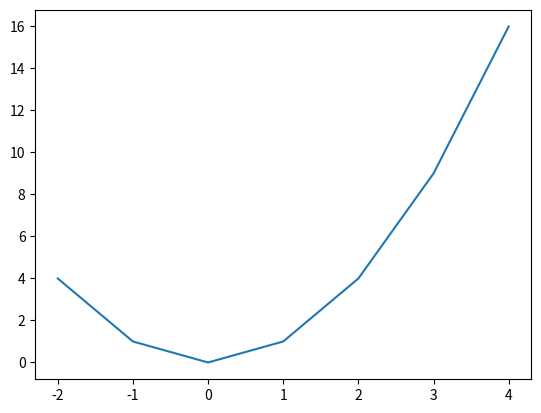
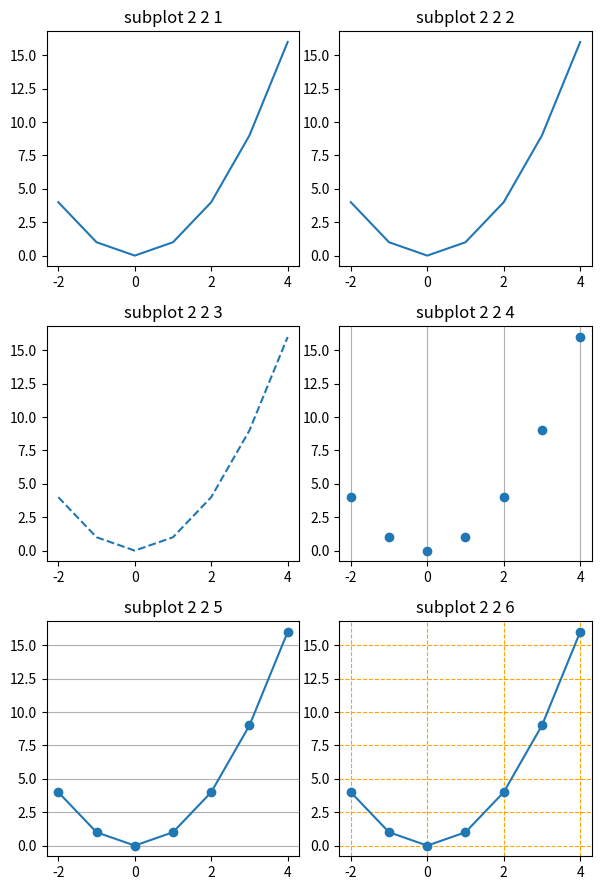
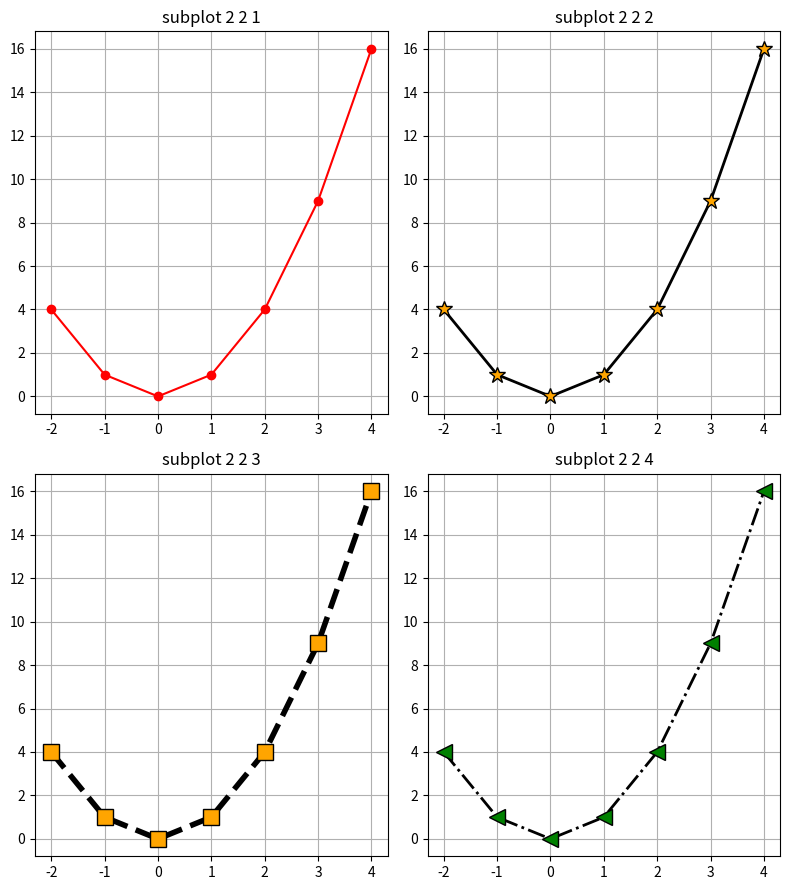
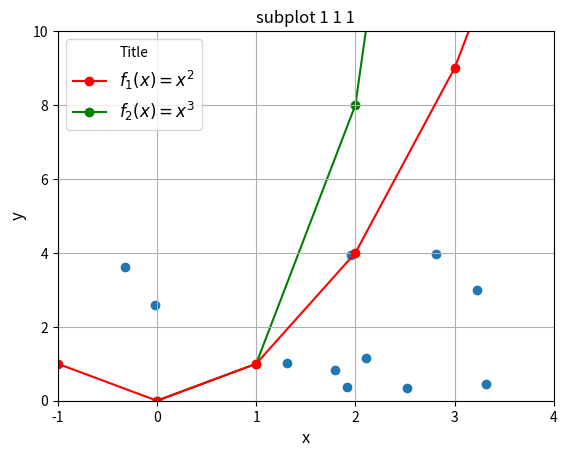
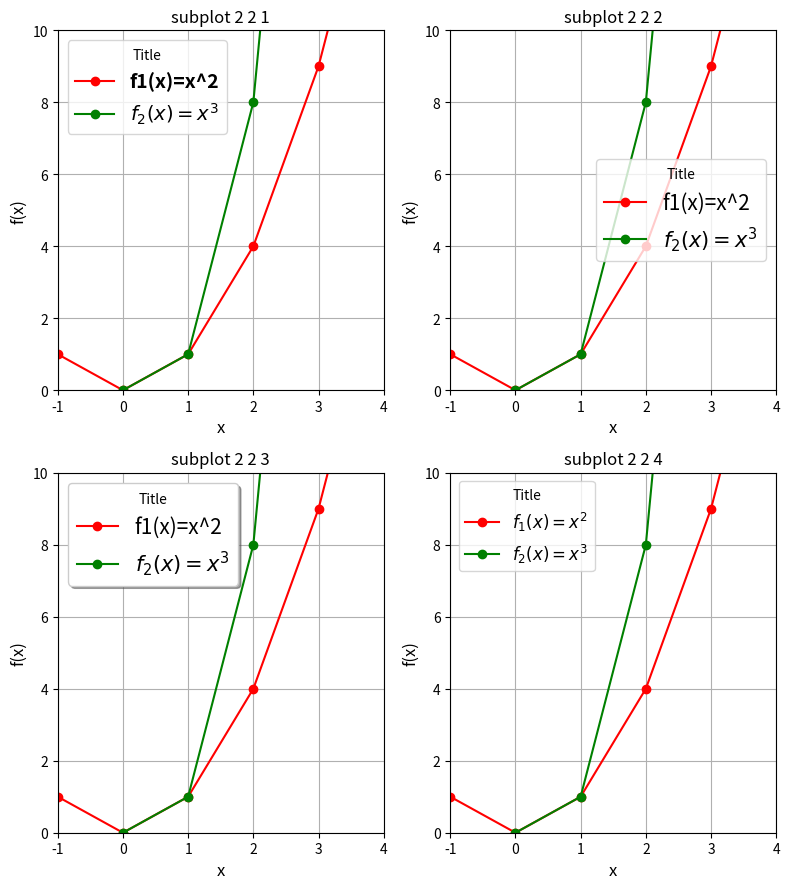
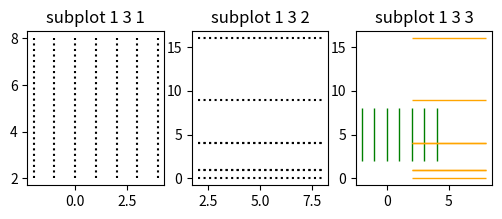
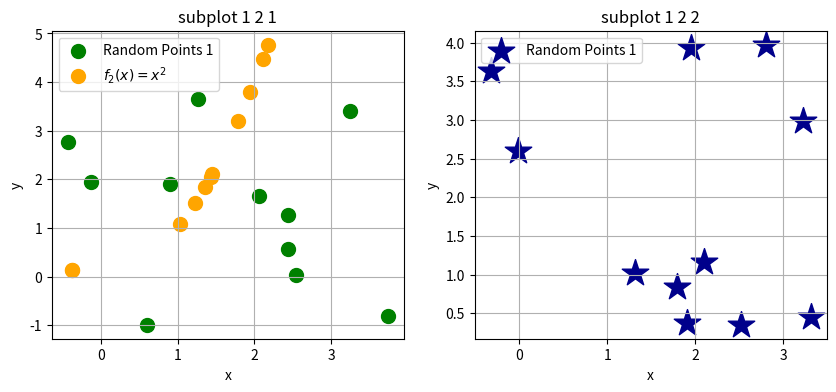
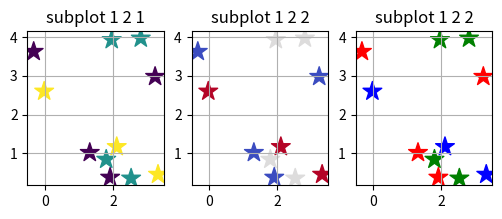
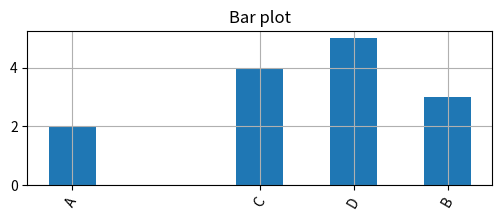
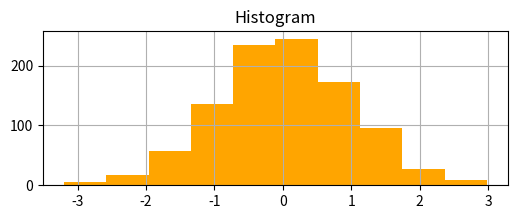
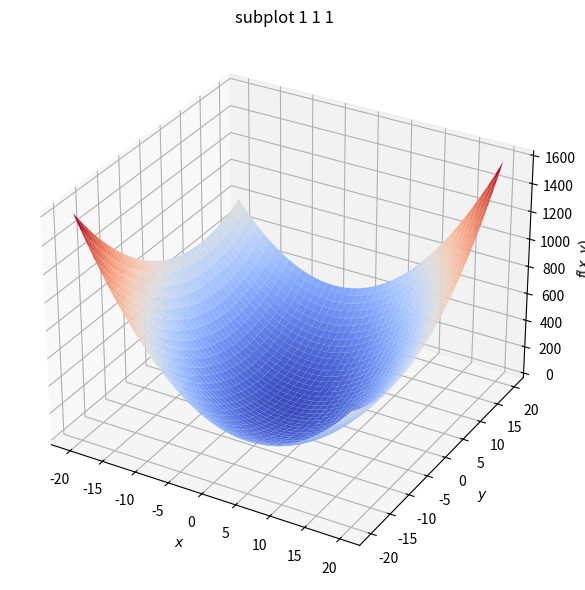
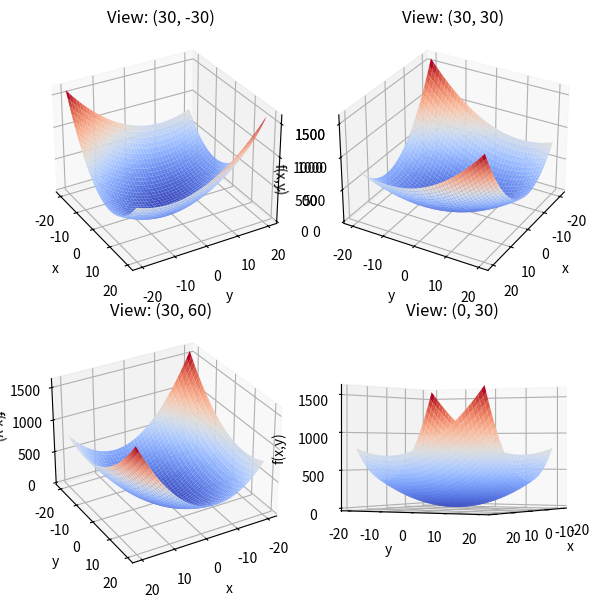
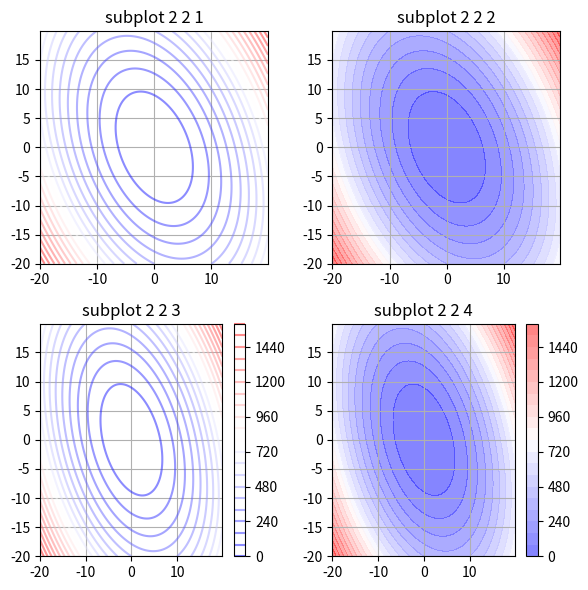

Source code (Python) for these figures, in order:
import numpy as np
import matplotlib.pyplot as plt
from matplotlib import gridspec
%matplotlib inline

# %matplotlib qt

# Формирование двух областей: 1x2
plt.figure("1", figsize=(6, 2))

plt.subplot(1, 2, 1)
plt.title("subplot 1 2 1")

plt.subplot(1, 2, 2)
plt.title("subplot 1 2 2")

plt.show()

# Формирование четырех областей: 2x2
plt.figure("2",figsize=(6, 4))

plt.subplot(2, 2, 1)
plt.title("subplot 2 2 1")

plt.subplot(2, 2, 2)
plt.title("subplot 2 2 2")

plt.subplot(2, 2, 3)
plt.title("subplot 2 2 3")

plt.subplot(2, 2, 4)
plt.title("subplot 2 2 4")

plt.show()

# Корректировка расположения
plt.figure("2",figsize=(6, 2))

plt.subplot(2,2,1)
plt.title("subplot 2 2 1")

plt.subplot(2,2,2)
plt.title("subplot 2 2 2")

plt.subplot(2,2,3)
plt.title("subplot 2 2 3")

plt.subplot(2,2,4)
plt.title("subplot 2 2 4")

plt.tight_layout()

plt.show()

# Использование GridSpec
gs = gridspec.GridSpec(nrows=2, ncols=2, width_ratios=[2, 1], height_ratios=[2, 1])
print(repr(gs))

plt.figure("3",figsize=(6, 2))

plt.subplot(gs[0])
plt.subplot(gs[1])
plt.subplot(gs[2])
# plt.subplot(gs[3])

plt.show()

x = np.arange(start=-2, stop=5, step=1)
x

f = lambda x: x**2

plt.figure("4")
plt.plot(x, f(x))
plt.show()

plt.figure("5",figsize=(6, 9))

plt.subplot(3,2,1)
plt.title("subplot 2 2 1")
plt.plot(x, f(x))

plt.subplot(3,2,2)
plt.title("subplot 2 2 2")
plt.plot(x, f(x), "-")

plt.subplot(3,2,3)
plt.title("subplot 2 2 3")
plt.plot(x, f(x), "--")

plt.subplot(3,2,4)
plt.title("subplot 2 2 4")
plt.plot(x, f(x), "o")
plt.grid(True, axis="x")

plt.subplot(3,2,5)
plt.title("subplot 2 2 5")
plt.plot(x, f(x), "o-")
plt.grid(True, axis="y")

plt.subplot(3,2,6)
plt.title("subplot 2 2 6")
plt.plot(x, f(x), "o-")
plt.grid(True, axis="both", color="orange", linestyle="--");

plt.tight_layout()

plt.show()

plt.figure("6",figsize=(8, 9))

plt.subplot(2,2,1)
plt.title("subplot 2 2 1")
plt.plot(x, f(x), "-ro")
plt.grid(True)

plt.subplot(2,2,2)
plt.title("subplot 2 2 2")
plt.plot(x, f(x), color="black", linewidth=2, linestyle="solid",
         marker="*", markerfacecolor="orange", markersize=12)
plt.grid(True)

plt.subplot(2,2,3)
plt.title("subplot 2 2 3")
plt.plot(x, f(x), color="black", linewidth=4, linestyle="dashed",
         marker="s", markerfacecolor="orange", markersize=12)
plt.grid(True)

plt.subplot(2,2,4)
plt.title("subplot 2 2 4")
plt.plot(x, f(x), color="black", linewidth=2, linestyle="-.",
         marker="<", markerfacecolor="green", markersize=12)
plt.grid(True)

plt.tight_layout()

plt.show()

f1 = lambda x: x**2
f2 = lambda x: x**3

plt.figure("7")

plt.title("subplot 1 1 1")
plt.plot(x, f1(x), "-ro", label="$f_1(x)=x^2$", zorder=2)
plt.plot(x, f2(x), "-go", label="$f_2(x)=x^3$", zorder=1)
plt.grid(True)
plt.axis((-1, 4, 0, 10))
plt.legend(loc=2, title="Title", fontsize=12)
plt.xlabel("$x$", fontsize=12)
plt.ylabel("$y$", fontsize=12)

plt.show()

plt.figure("8",figsize=(8, 9))

plt.subplot(2,2,1)
plt.title("subplot 2 2 1")
plt.plot(x, f1(x), "-ro", label="f1(x)=x^2")
plt.plot(x, f2(x), "-go", label="$f_2(x)=x^3$")
plt.xlabel("x", fontsize=12)
plt.ylabel("f(x)", fontsize=12)
plt.grid(True)
plt.axis((-1, 4, 0, 10))
plt.legend(loc=2, prop={"size":14, "weight":"bold"}, title="Title")

plt.subplot(2,2,2)
plt.title("subplot 2 2 2")
plt.plot(x, f1(x), "-ro", label="f1(x)=x^2")
plt.plot(x, f2(x), "-go", label="$f_2(x)=x^3$")
plt.xlabel("x", fontsize=12)
plt.ylabel("f(x)", fontsize=12)
plt.grid(True)
plt.axis((-1, 4, 0, 10))
plt.legend(loc=7, title="Title", fontsize=15)

plt.subplot(2,2,3)
plt.title("subplot 2 2 3")
plt.plot(x, f1(x), "-ro", label="f1(x)=x^2")
plt.plot(x, f2(x), "-go", label="$f_2(x)=x^3$")
plt.xlabel("x", fontsize=12)
plt.ylabel("f(x)", fontsize=12)
plt.grid(True)
plt.axis((-1, 4, 0, 10))
plt.legend(loc=2, title="Title", fontsize=15, shadow=True)

plt.subplot(2,2,4)
plt.title("subplot 2 2 4")
plt.plot(x, f1(x), "-ro", label="$f_1(x)=x^2$")
plt.plot(x, f2(x), "-go", label="$f_2(x)=x^3$")
plt.xlabel("x", fontsize=12)
plt.ylabel("f(x)", fontsize=12)
plt.grid(True)
plt.axis((-1, 4, 0, 10))
plt.legend(loc=2, title="Title", fontsize=12)

plt.tight_layout()

plt.show()

plt.figure("9",figsize=(6, 2))

plt.subplot(1,3,1)
plt.title("subplot 1 3 1")
plt.vlines(x, ymin=2, ymax=8, colors="black", linestyles="dotted")

plt.subplot(1,3,2)
plt.title("subplot 1 3 2")
plt.hlines(f(x), xmin=2, xmax=8, colors="black", linestyles="dotted")

plt.subplot(1,3,3)
plt.title("subplot 1 3 3")
plt.vlines(x, ymin=2, ymax=8, colors="green", linestyles="solid", linewidth=1)
plt.hlines(f(x), xmin=2, xmax=8, colors="orange", linestyles="solid", linewidth=1)

plt.show()

from scipy import stats

x = stats.uniform.rvs(loc=-1, scale=5, size=11)
y = stats.uniform.rvs(loc=-1, scale=5, size=11)
x, y

plt.figure("7")

plt.subplot(1,1,1)
plt.title("subplot 1 1 1")
# диаграмма разброса
plt.scatter(x, y)
plt.grid(True)
plt.xlabel("x")
plt.ylabel("y")
plt.show()

x1 = stats.uniform.rvs(loc=-1, scale=5, size=11)
y1 = stats.uniform.rvs(loc=-1, scale=5, size=11)
x1, y1

x2 = stats.uniform.rvs(loc=-1, scale=5, size=11)
f2 = lambda x: x**2
x2, f2(x2)

plt.figure("10", figsize=(10, 4))

plt.subplot(1,2,1)
plt.title("subplot 1 2 1")
plt.scatter(x1, y1, marker="o", s=100, label="Random Points 1", color="green")
plt.scatter(x2, f2(x2), marker="o", s=100, label="$f_2(x)=x^2$", color="orange")
plt.xlabel("x")
plt.ylabel("y")
plt.grid(True)
plt.legend()

plt.subplot(1,2,2)
plt.title("subplot 1 2 2")
plt.scatter(x, y, marker="*", s=400, label="Random Points 1", color="darkblue")
plt.xlabel("x")
plt.ylabel("y")
plt.grid(True)
plt.legend()

plt.show()

# from matplotlib import cm
from matplotlib.colors import ListedColormap

clrMap = ListedColormap(["red", "green", "blue"])

z = np.random.randint(low=0, high=3, size=11)
z

plt.figure("11", figsize=(6, 2))

plt.subplot(1,3,1)
plt.title("subplot 1 2 1")
plt.scatter(x, y, c=z, marker="*", s=200)
plt.grid(True)

plt.subplot(1,3,2)
plt.title("subplot 1 2 2")
plt.scatter(x, y, c=z, marker="*", cmap=plt.colormaps['coolwarm'], s=200)
plt.grid(True)

plt.subplot(1,3,3)
plt.title("subplot 1 2 2")
plt.scatter(x, y, c=z, marker="*", cmap=clrMap, s=200)
plt.grid(True)

plt.show()

names = ("A", "B", "C", "D")
offset = np.array([1, 5, 3, 4])
height = np.array([2, 3, 4, 5])

plt.figure("12", figsize=(6, 2))

ax = plt.subplot(1,1,1)
plt.title("Bar plot")
plt.bar(offset, height, width=0.5)
ax.set_xticks(offset)
ax.set_xticklabels(names, rotation=60)

plt.grid(True)
plt.show()

x = stats.norm.rvs(size=1000)
x[:5]

plt.figure("13", figsize=(6, 2))

ax = plt.subplot(1,1,1)
plt.title("Histogram")
plt.hist(x, bins=10, density=False, facecolor="orange")
plt.grid(True)
plt.show()

from mpl_toolkits.mplot3d import Axes3D
from matplotlib import cm

# координаты по X и Y
x = [1,2,3]
y = [4,5,6]

# формирование сетки
X, Y = np.meshgrid(x, y)
X

Y

# получение всех значений функции f(x,y) = x + y
# с учетом введенных значений по координатам X и Y
f = lambda x, y: x + y
f(X,Y)

# для f(x,y) = x * y
f = lambda x, y: x * y  # функция
f(X,Y)

# Формирование сетки
x = np.arange(-20, 20, 0.1)
y = np.arange(-20, 20, 0.1)
X, Y = np.meshgrid(x, y)

# Функция
f = lambda x, y: 2*x**2 + y**2 + x*y

# Отображение поверхности
fig = plt.figure("14", figsize=(6, 6))

ax = fig.add_subplot(1, 1, 1, projection="3d")
ax.plot_surface(X, Y, f(X,Y),
                rstride=10, cstride=10, cmap=cm.coolwarm,
                linewidth=1, antialiased=True)
ax.set_xlabel("$x$")
ax.set_ylabel("$y$")
ax.set_zlabel("$f(x,y)$")
ax.set_title("subplot 1 1 1")

plt.tight_layout()

plt.show()

# Отображение поверхности с разных углов

def plot_view(X, Y, Z, ax, view):
    ax.set_title("View: {}".format(view))
    ax.plot_surface(X, Y, Z,
                    rstride=10, cstride=10, cmap=cm.coolwarm,
                    linewidth=1, antialiased=True)
    ax.set_xlabel("x")
    ax.set_ylabel("y")
    ax.set_zlabel("f(x,y)")
    ax.view_init(*view)
    return ax

fig = plt.figure("15", figsize=(6, 6))

views = [(30, -30), (30, 30), (30, 60), (0, 30)]

for indx, view in enumerate(views):
    ax = fig.add_subplot(2, 2, indx+1, projection="3d")
    ax = plot_view(X, Y, f(X,Y), ax=ax, view=view)

fig.tight_layout()

plt.show()

plt.figure("16",figsize=(6, 6))

plt.subplot(2,2,1)
plt.title("subplot 2 2 1")
# контурный график
plt.contour(X, Y, f(X,Y), levels=20, cmap=cm.bwr, alpha=0.5)
plt.grid(True)

plt.subplot(2,2,2)
plt.title("subplot 2 2 2")
plt.contourf(X, Y, f(X,Y), 20, cmap=cm.bwr, alpha=0.5)
plt.grid(True)

plt.subplot(2,2,3)
plt.title("subplot 2 2 3")
plt.contour(X, Y, f(X,Y), 20, cmap=cm.bwr, alpha=0.5)
plt.colorbar()
plt.grid(True)

plt.subplot(2,2,4)
plt.title("subplot 2 2 4")
plt.contourf(X, Y, f(X,Y), 20, cmap=cm.bwr, alpha=0.5)
plt.colorbar()
plt.grid(True)

plt.tight_layout()

plt.show()

plt.figure("17",figsize=(6, 6))

plt.subplot(2,2,1)
plt.title("subplot 2 2 1")
plt.contourf(X, Y, f(X,Y), 20, cmap=cm.Oranges, alpha=0.5)
plt.colorbar()
plt.grid(True)

plt.subplot(2,2,2)
plt.title("subplot 2 2 2")
plt.contourf(X, Y, f(X,Y), 20, cmap=cm.winter, alpha=0.5)
plt.colorbar()
plt.grid(True)

plt.subplot(2,2,3)
plt.title("subplot 2 2 3")
plt.contourf(X, Y, f(X,Y), 20, cmap=cm.plasma_r, alpha=0.5)
plt.colorbar()
plt.grid(True)

plt.subplot(2,2,4)
plt.title("subplot 2 2 4")
plt.contourf(X, Y, f(X,Y), 20, cmap=cm.jet, alpha=0.5)
plt.colorbar()
plt.grid(True)

plt.tight_layout()

plt.show()

def plot_function(x, y, ax):
    ax.set_title("Plot 2")
    ax.plot(x, y, "-ro", label="$f(x)=-x^2$")
    ax.set_xlabel("$x$")
    ax.set_ylabel("$f(x)$")
    ax.legend()
    return ax

fig, axes = plt.subplots(1, 2, figsize=(6, 4))

x = np.arange(start=-2, stop=5, step=1)
y = x**2

# область 1
axes[0].set_title("Plot 1")
axes[0].plot(x, y, "-go", label="$f(x)=x^2$")
axes[0].plot(x, -y, "-bo", label="$f(x)=-x^2$")
axes[0].set_xlabel("$x$")
axes[0].set_ylabel("$f(x)$")
axes[0].legend()
axes[0].grid(True)

# область 2
axes[1] = plot_function(x, -y, ax=axes[1])
axes[1].grid(True)

fig.tight_layout()

plt.show()

import pandas as pd

data = np.random.randint(0,10, (5, 3))
df = pd.DataFrame(data, columns=["A", "B", "C"])
df.head()

fig, ax = plt.subplots(1, 1, figsize=(6, 2))
ax.set_title("Product Sales")
ax = df[["A", "C"]].plot(marker="o", ax=ax)
ax.grid(True)
ax.set_xlabel("day")
ax.set_ylabel("sales")
plt.show()

plt.figure("18",figsize=(6, 2))

plt.title("subplot 1 1 1")
plt.contourf(X, Y, f(X,Y), 20, cmap=cm.Oranges, alpha=0.5)
plt.colorbar()
plt.xlabel("x")
plt.ylabel("y")
plt.title("Title")
plt.grid(True)
plt.savefig("plot.png")

